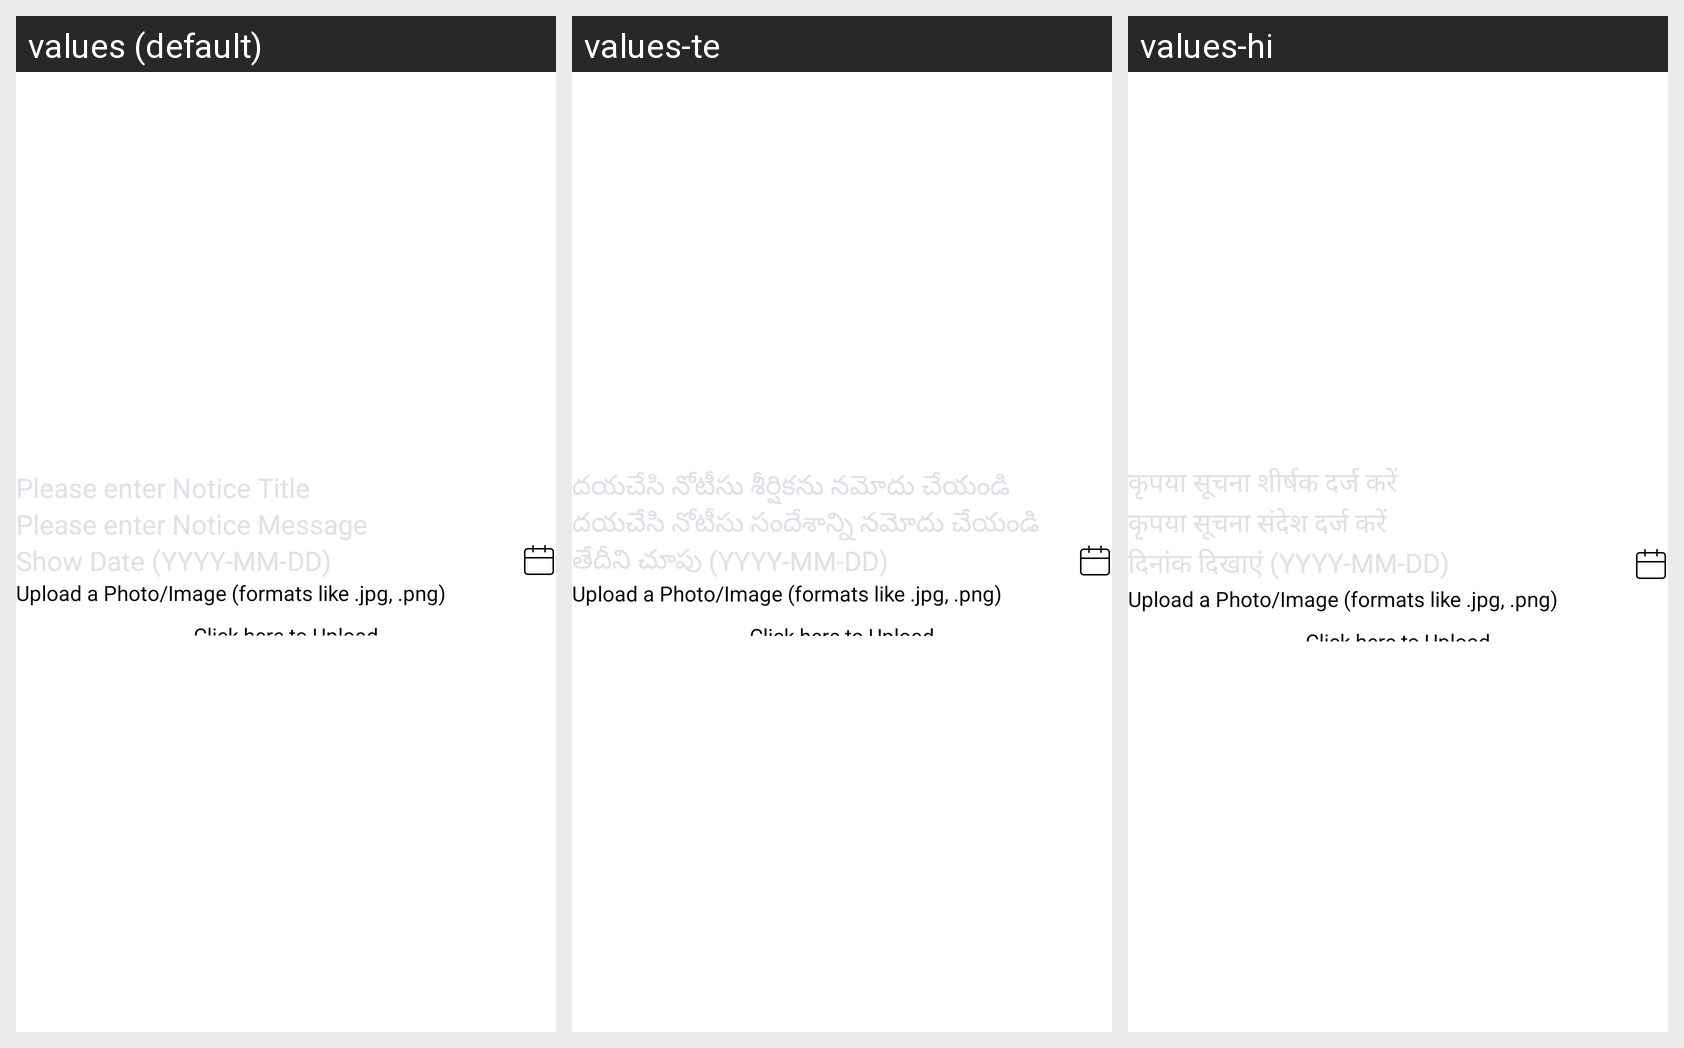

The same Android screen rendered under several of its app's locales, left to right. List the strings drawn on it with the default value and each locale's translation.
Android screen res/layout/add_notice_board_fragment.xml rendered under 3 locales, left to right: values (default), values-te, values-hi. Device: Nexus 5 (rendered at 1080×1920; each locale shown at half size, 540×960, under a caption strip naming it); theme Theme.IndiaPoliticalEdge.
Strings drawn on this screen, with the default value and each locale's value (text and hints the layout hard-codes, and strings that could not be matched under every locale, appear in the picture but are not listed):

notice_title
  values: Please enter Notice Title
  values-te: దయచేసి నోటీసు శీర్షికను నమోదు చేయండి
  values-hi: कृपया सूचना शीर्षक दर्ज करें

notice_message
  values: Please enter Notice Message
  values-te: దయచేసి నోటీసు సందేశాన్ని నమోదు చేయండి
  values-hi: कृपया सूचना संदेश दर्ज करें

show_date
  values: Show Date (YYYY-MM-DD)
  values-te: తేదీని చూపు (YYYY-MM-DD)
  values-hi: दिनांक दिखाएं (YYYY-MM-DD)
